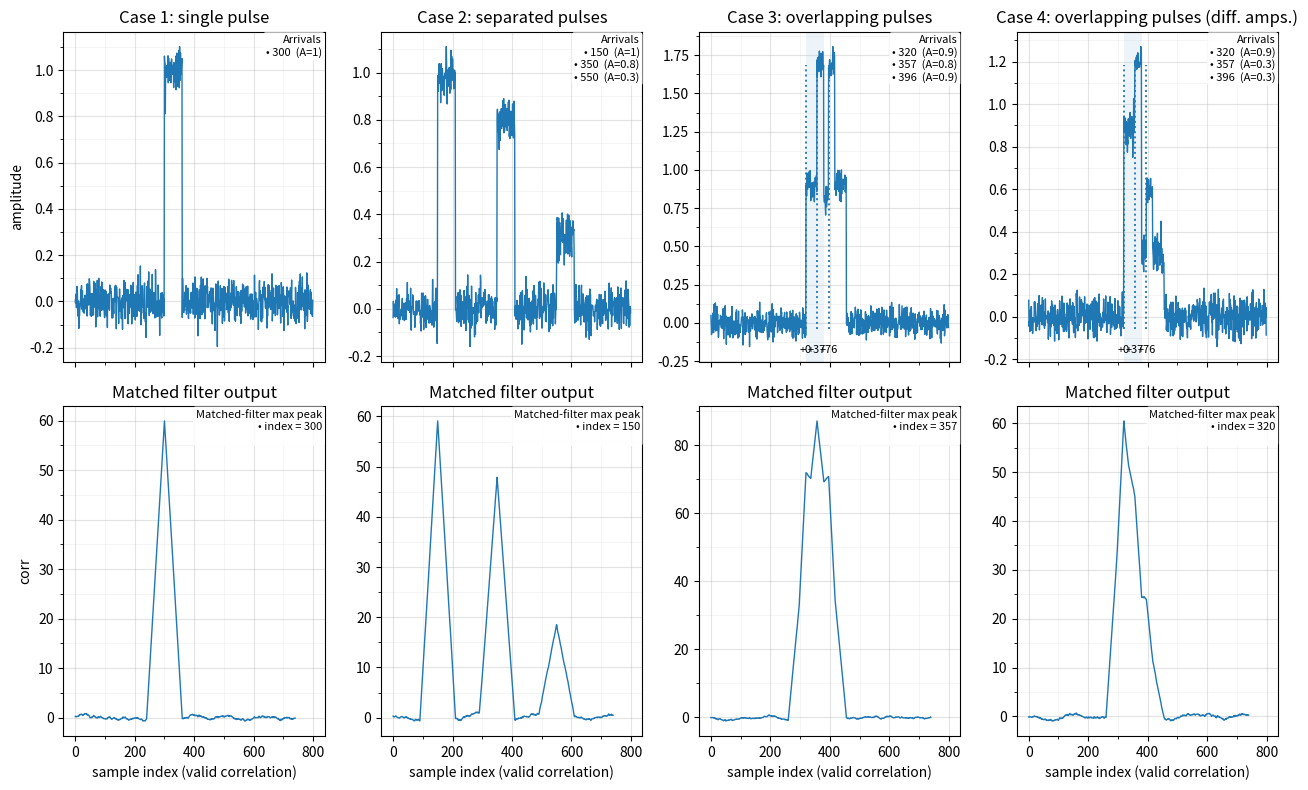

Source code (Python):
import numpy as np
import matplotlib.pyplot as plt
from matplotlib.ticker import AutoMinorLocator


def arrival_info_box(ax, starts, amps=None, title="Arrivals"):
    lines = [title]
    if amps is None:
        for s in starts:
            lines.append(f"• {s}")
    else:
        for s, a in zip(starts, amps):
            lines.append(f"• {s}  (A={a:g})")

    text = "\n".join(lines)

    ax.text(
        0.99, 0.99, text,
        transform=ax.transAxes,
        ha="right", va="top",
        fontsize=8,
        bbox=dict(boxstyle="round,pad=0.25",
                  facecolor="white", alpha=0.85,
                  edgecolor="none")
    )
def peak_info_box(ax, y):
    k = int(np.argmax(y))
    yk = float(y[k])

    text = (
        "Matched-filter max peak\n"
        f"• index = {k}\n"
    )

    ax.text(
        0.99, 0.99, text,
        transform=ax.transAxes,
        ha="right", va="top",
        fontsize=8,
        bbox=dict(boxstyle="round,pad=0.25",
                  facecolor="white", alpha=0.85,
                  edgecolor="none")
    )


def matched_filter(x: np.ndarray, template: np.ndarray) -> np.ndarray:
    h = template[::-1]
    return np.convolve(x, h, mode="valid")

def add_pulse(x, start, width, amp=1.0):
    start = int(start)
    end = int(start + width)
    if end <= 0 or start >= len(x):
        return
    start_clip = max(0, start)
    end_clip = min(len(x), end)
    x[start_clip:end_clip] += amp

def style_axes(ax, x_minor=2, y_minor=2):
    """Report-style grids: major + minor."""
    ax.minorticks_on()
    ax.xaxis.set_minor_locator(AutoMinorLocator(x_minor))
    ax.yaxis.set_minor_locator(AutoMinorLocator(y_minor))
    ax.grid(True, which="major", linewidth=0.8, alpha=0.35)
    ax.grid(True, which="minor", linewidth=0.5, alpha=0.18)

def annotate_arrivals_on_signal(ax, starts, width, amps=None,
                                show_spans=True,
                                arrival_ls="--",
                                span_alpha=0.10,
                                text_y=0.97):
    """
    Mark pulse start arrivals and optionally shade each pulse duration.
    """
    if amps is None:
        amps = [None] * len(starts)

    # Use axis-fraction coordinates for consistent label placement.
    for s, a in zip(starts, amps):
        # Arrival line (full height)
        ax.axvline(s, linestyle=arrival_ls, linewidth=1.0, alpha=0.9)

        # Pulse duration span
        if show_spans:
            ax.axvspan(s, s + width, alpha=span_alpha)

        # Label near top
        lab = f"arrival @ {s}"
        if a is not None:
            lab += f"\nA={a:g}"



def annotate_overlap_stipple_inside_pulse(ax, base, delays, width,
                                         ymin_frac=0.10, ymax_frac=0.90):
    """
    For overlap: draw dotted 'stipple' lines *within the pulse window*.
    We restrict line height using axis-fraction so it looks like it's inside the pulse band.
    """
    # A lightly shaded "common window" to emphasize the overlap area (optional but helpful)
    ax.axvspan(base, base + width, alpha=0.08)

    for d in delays:
        t = base + d
        # axvline doesn't accept ymin/ymax in data coords; it uses axis-fraction.
        ax.axvline(t, linestyle=":", linewidth=1.4, alpha=0.95,
                   ymin=ymin_frac, ymax=ymax_frac)
        ax.text(t, 0.02, f"+{d}", transform=ax.get_xaxis_transform(),
                ha="center", va="bottom", fontsize=8)

def annotate_matched_filter(ax, y, expected_peaks=None, label_prefix=""):
    """
    Mark actual MF peak + optionally draw expected peak locations as dotted lines.
    """
    k = int(np.argmax(y))
    yk = float(y[k])

    # Actual peak: solid line + marker
    ax.axvline(k, linestyle="-", linewidth=1.2, alpha=0.9)
    ax.plot([k], [yk], marker="o", markersize=5)

    ax.annotate(
        f"peak @ {k}\ny={yk:.3f}",
        xy=(k, yk),
        xycoords="data",
        xytext=(8, 20),
        textcoords="offset points",
        ha="left", va="bottom", fontsize=8,
        arrowprops=dict(arrowstyle="-", linewidth=0.8)
    )


    # Expected peak locations (reference)
    if expected_peaks is not None:
        for e in expected_peaks:
            ax.axvline(e, linestyle=":", linewidth=1.1, alpha=0.7)
        ax.text(0.01, 0.03,
                "dotted = expected (from known arrivals)\nsolid = actual max",
                transform=ax.transAxes,
                ha="left", va="bottom", fontsize=8, alpha=0.9)

def main():
    rng = np.random.default_rng(0)

    # ----- Setup -----
    N = 800
    pulse_w = 60
    template = np.ones(pulse_w)
    noise_sigma = 0.05

    # ===== Case 1: single pulse =====
    x1 = rng.normal(0, noise_sigma, size=N)
    starts1 = [300]
    amps1 = [1.0]
    add_pulse(x1, start=starts1[0], width=pulse_w, amp=amps1[0])
    y1 = matched_filter(x1, template)

    # ===== Case 2: well-separated pulse train =====
    x2 = rng.normal(0, noise_sigma, size=N)
    starts2 = [150, 350, 550]
    amps2 = [1.0, 0.8, 0.3]
    for s, a in zip(starts2, amps2):
        add_pulse(x2, start=s, width=pulse_w, amp=a)
    y2 = matched_filter(x2, template)

    # ===== Case 3: overlapping pulses (different amps) =====
    x3 = rng.normal(0, noise_sigma, size=N)
    base = 320
    delays = [0, 37, 76]
    amps3 = [0.9, 0.8, 0.9]
    starts3 = [base + d for d in delays]
    for s, a in zip(starts3, amps3):
        add_pulse(x3, start=s, width=pulse_w, amp=a)
    y3 = matched_filter(x3, template)
    

    # ===== Case 4: overlapping pulses (different amps) =====
    x4 = rng.normal(0, noise_sigma, size=N)
    base = 320
    delays = [0, 37, 76]
    amps4 = [0.9, 0.3, 0.3]
    starts4 = [base + d for d in delays]
    for s, a in zip(starts4, amps4):
        add_pulse(x4, start=s, width=pulse_w, amp=a)
    y4 = matched_filter(x4, template)

    # Expected peak indices in "valid" MF output:
    # y[k] corresponds to x[k : k+pulse_w], so a perfect square pulse starting at s peaks at k=s.
    def expected_in_valid(starts):
        return [s for s in starts if 0 <= s <= (N - pulse_w)]

    # ----- Plot (2 rows x 3 cols) -----
    fig, axes = plt.subplots(2, 4, figsize=(13, 8), sharex="col")

    cases = [
        ("Case 1: single pulse", x1, y1, starts1, amps1, None),
        ("Case 2: separated pulses", x2, y2, starts2, amps2, None),
        ("Case 3: overlapping pulses", x3, y3, starts3, amps3, (base, delays)),
        ("Case 4: overlapping pulses (diff. amps.)", x4, y4, starts4, amps4, (base, delays)),
    ]

    for c, (title, x, y, starts, amps, overlap_info) in enumerate(cases):
        ax_sig = axes[0, c]
        ax_mf  = axes[1, c]

        # --- Signal plot ---
        ax_sig.plot(x, linewidth=1.0)
        ax_sig.set_title(title)
        ax_sig.set_ylabel("amplitude" if c == 0 else "")
        style_axes(ax_sig)

        arrival_info_box(ax_sig, starts, amps)

        # Overlap-specific stippled lines inside the (shared) pulse window
        if overlap_info is not None:
            base0, delays0 = overlap_info
            annotate_overlap_stipple_inside_pulse(ax_sig, base0, delays0, pulse_w)

        # --- MF plot ---
        ax_mf.plot(y, linewidth=1.0)
        ax_mf.set_title("Matched filter output")
        ax_mf.set_ylabel("corr" if c == 0 else "")
        style_axes(ax_mf)

        peak_info_box(ax_mf, y)


        ax_mf.set_xlabel("sample index (valid correlation)")

    fig.tight_layout()
    plt.show()

if __name__ == "__main__":
    main()
